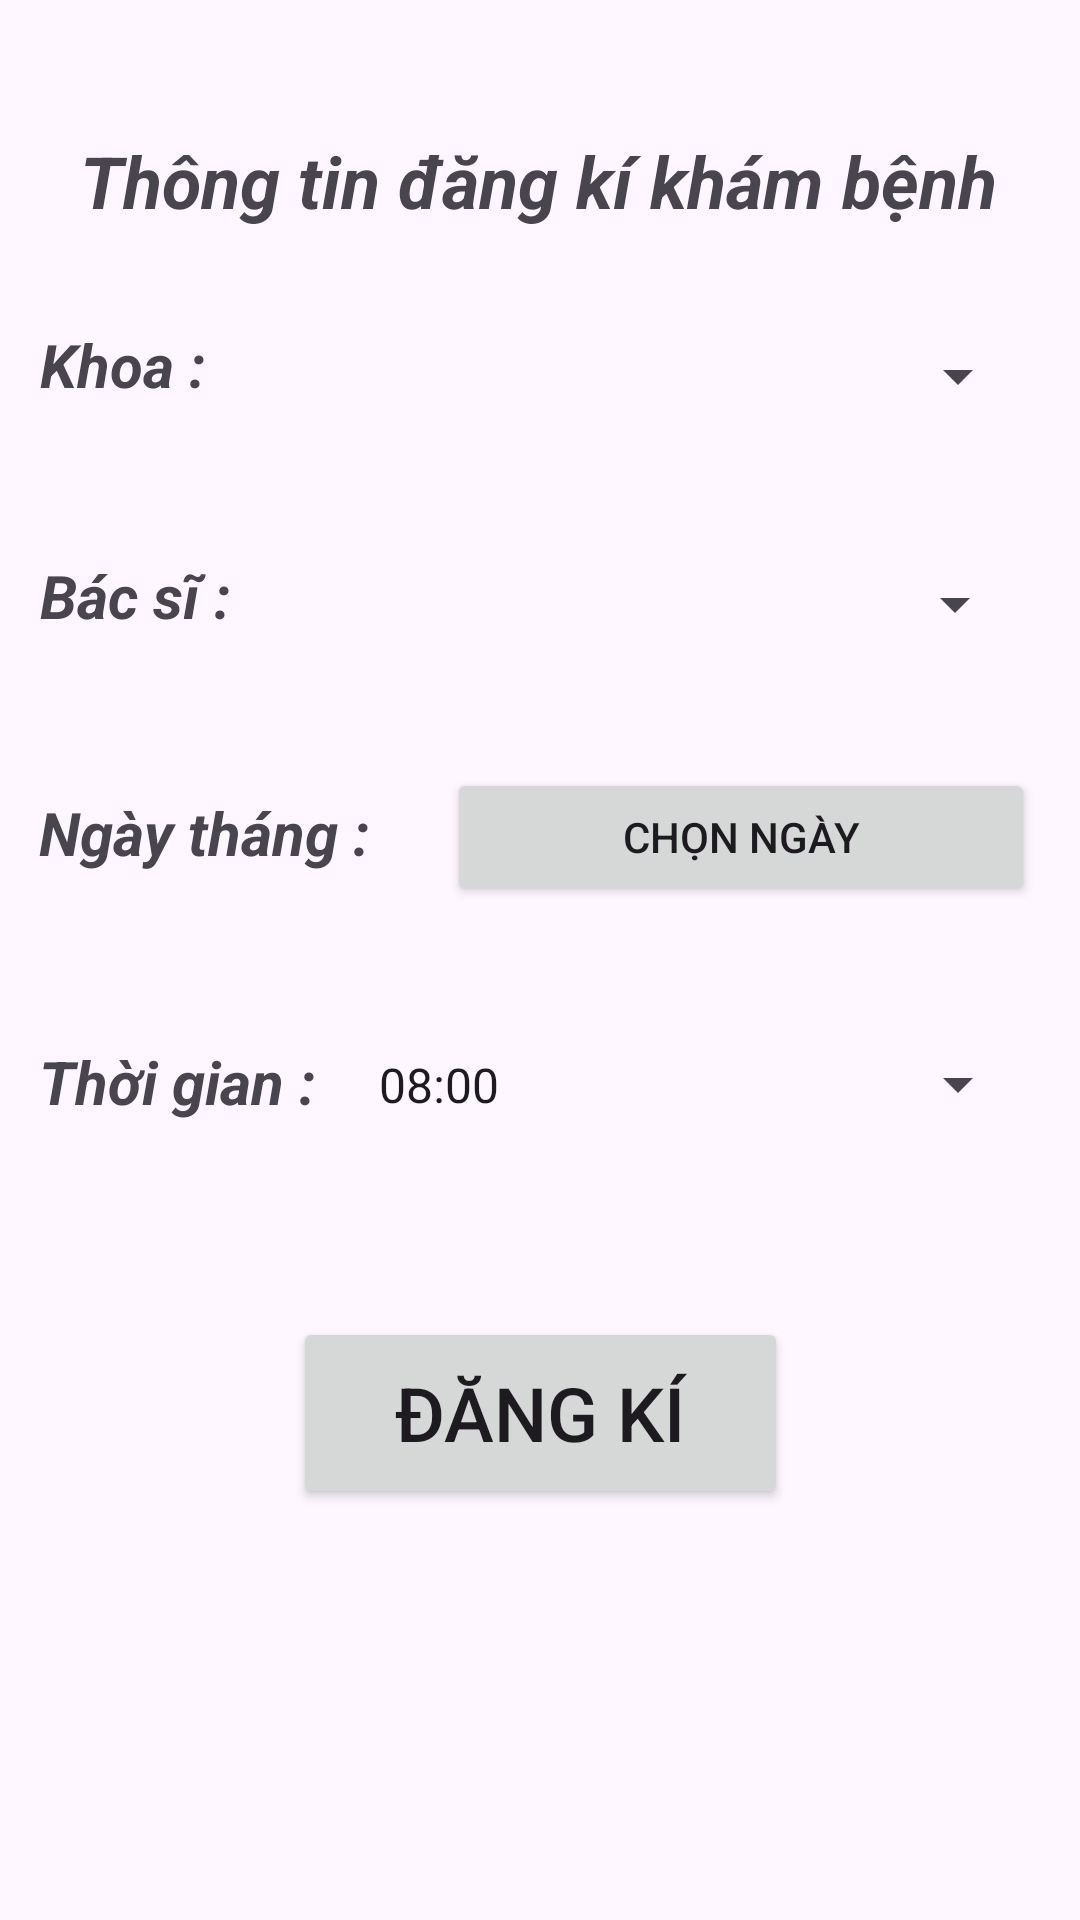

Write the Android layout XML for this screen, with the resource values it uses.
<!-- AndroidManifest.xml: application theme Theme.IoTApp -->
<!-- res/layout/fragment_register.xml -->
<androidx.constraintlayout.widget.ConstraintLayout xmlns:android="http://schemas.android.com/apk/res/android"
    xmlns:app="http://schemas.android.com/apk/res-auto"
    xmlns:tools="http://schemas.android.com/tools"
    android:layout_width="match_parent"
    android:layout_height="match_parent"
    tools:context=".RegisterFragment">

    <Spinner
        android:id="@+id/spinnerBacSi"
        android:layout_width="225dp"
        android:layout_height="35dp"
        android:layout_marginTop="184dp"
        app:layout_constraintEnd_toEndOf="parent"
        app:layout_constraintHorizontal_bias="0.87"
        app:layout_constraintStart_toStartOf="parent"
        app:layout_constraintTop_toTopOf="parent" />

    <Spinner
        android:id="@+id/spinnerTime"
        android:layout_width="225dp"
        android:layout_height="35dp"
        android:layout_marginTop="344dp"
        android:entries="@array/time_slots"
        app:layout_constraintEnd_toEndOf="parent"
        app:layout_constraintHorizontal_bias="0.876"
        app:layout_constraintStart_toStartOf="parent"
        app:layout_constraintTop_toTopOf="parent" />

    <Spinner
        android:id="@+id/spinnerKhoa"
        android:layout_width="225dp"
        android:layout_height="35dp"
        android:layout_marginTop="108dp"
        app:layout_constraintEnd_toEndOf="parent"
        app:layout_constraintHorizontal_bias="0.876"
        app:layout_constraintStart_toStartOf="parent"
        app:layout_constraintTop_toTopOf="parent" />

    <TextView
        android:id="@+id/textView3"
        android:layout_width="92dp"
        android:layout_height="31dp"
        android:layout_marginTop="108dp"
        android:text="Khoa :"
        android:textSize="20sp"
        android:textStyle="bold|italic"
        app:layout_constraintEnd_toEndOf="parent"
        app:layout_constraintHorizontal_bias="0.05"
        app:layout_constraintStart_toStartOf="parent"
        app:layout_constraintTop_toTopOf="parent" />

    <TextView
        android:id="@+id/textView"
        android:layout_width="379dp"
        android:layout_height="32dp"
        android:layout_marginTop="44dp"
        android:text="Thông tin đăng kí khám bệnh"
        android:textAlignment="center"
        android:textSize="24sp"
        android:textStyle="bold|italic"
        app:layout_constraintEnd_toEndOf="parent"
        app:layout_constraintHorizontal_bias="0.551"
        app:layout_constraintStart_toStartOf="parent"
        app:layout_constraintTop_toTopOf="parent" />

    <TextView
        android:id="@+id/textView4"
        android:layout_width="92dp"
        android:layout_height="31dp"
        android:layout_marginTop="46dp"
        android:text="Bác sĩ :"
        android:textSize="20sp"
        android:textStyle="bold|italic"
        app:layout_constraintEnd_toEndOf="parent"
        app:layout_constraintHorizontal_bias="0.05"
        app:layout_constraintStart_toStartOf="parent"
        app:layout_constraintTop_toBottomOf="@+id/textView3" />

    <TextView
        android:id="@+id/textView2"
        android:layout_width="120dp"
        android:layout_height="31dp"
        android:layout_marginTop="52dp"
        android:text="Thời gian :"
        android:textSize="20sp"
        android:textStyle="bold|italic"
        app:layout_constraintEnd_toEndOf="parent"
        app:layout_constraintHorizontal_bias="0.054"
        app:layout_constraintStart_toStartOf="parent"
        app:layout_constraintTop_toBottomOf="@+id/textView5" />

    <TextView
        android:id="@+id/textView5"
        android:layout_width="140dp"
        android:layout_height="31dp"
        android:layout_marginTop="48dp"
        android:text="Ngày tháng :"
        android:textSize="20sp"
        android:textStyle="bold|italic"
        app:layout_constraintEnd_toEndOf="parent"
        app:layout_constraintHorizontal_bias="0.059"
        app:layout_constraintStart_toStartOf="parent"
        app:layout_constraintTop_toBottomOf="@+id/textView4"
        tools:ignore="MissingConstraints" />

    <Button
        android:id="@+id/btnPickDate"
        android:layout_width="196dp"
        android:layout_height="46dp"
        android:layout_marginTop="256dp"
        android:layout_marginEnd="16dp"
        android:text="Chọn ngày"
        app:layout_constraintEnd_toEndOf="parent"
        app:layout_constraintHorizontal_bias="0.813"
        app:layout_constraintStart_toEndOf="@+id/textView5"
        app:layout_constraintTop_toTopOf="parent" />

    <Button
        android:id="@+id/btnRegister"
        android:layout_width="165dp"
        android:layout_height="64dp"
        android:layout_marginTop="60dp"
        android:text="Đăng kí"
        android:textSize="25dp"
        app:layout_constraintEnd_toEndOf="parent"
        app:layout_constraintStart_toStartOf="parent"
        app:layout_constraintTop_toBottomOf="@+id/spinnerTime" />

</androidx.constraintlayout.widget.ConstraintLayout>
<!-- resources referenced by this layout -->
<resources>
  <string-array name="time_slots">
          <item>08:00</item>
          <item>08:30</item>
          <item>09:00</item>
          <item>09:30</item>
          <item>10:00</item>
          <item>10:30</item>
          <item>11:00</item>
          <item>14:00</item>
          <item>14:30</item>
          <item>15:00</item>
          <item>15:30</item>
          <item>16:00</item>
          <item>16:30</item>
          <item>17:00</item>
          <item>17:30</item>
      </string-array>
  <style name="Theme.IoTApp" parent="Base.Theme.IoTApp" />
  <style name="Base.Theme.IoTApp" parent="Theme.Material3.Light.NoActionBar">
          
          <item name="android:statusBarColor">@android:color/black</item>
          <item name="android:windowLightStatusBar">false</item>
      </style>
</resources>
